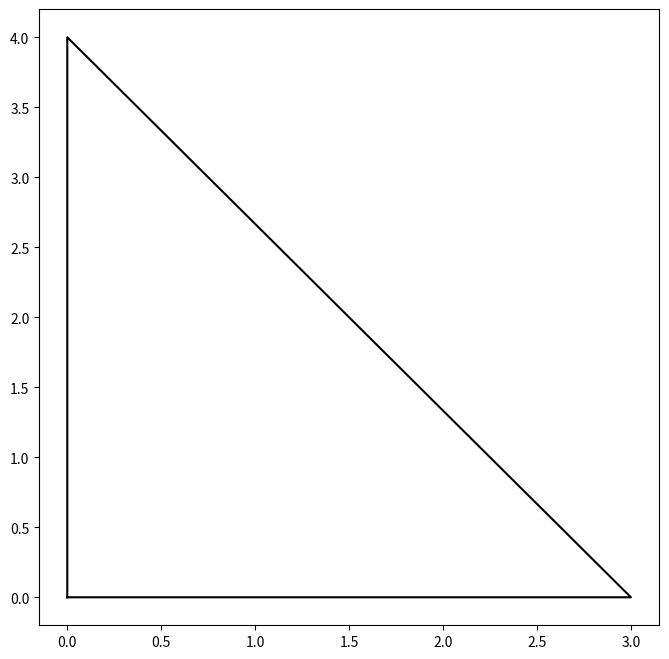

Here is the Python script that generated this plot:
from math import sqrt
import matplotlib.pyplot as plt

class RightTriandle:
    def __init__(self, a, b):
        if a <= 0 or b <= 0:
            raise ValueError("a and b must be positive")
        self.a = a
        self.b = b
        self.c = sqrt(a**2 + b**2)
    def plot_triangle(self):
        plt.figure(figsize=(8, 8))
        # plt.axis('equal')
        plt.plot([0, self.a, 0, 0], [0, 0, self.b, 0], 'k-')
        plt.show()

def test_RightTriangle():
    success = False
    try:
        triangle3 = RightTriandle(1, -1)
    except ValueError:
        success = True
    assert success

test_RightTriangle()
triangle1 = RightTriandle(1, 1)
triangle2 = RightTriandle(3, 4)
print(triangle1.c)
print(triangle2.c)
triangle2.plot_triangle()

